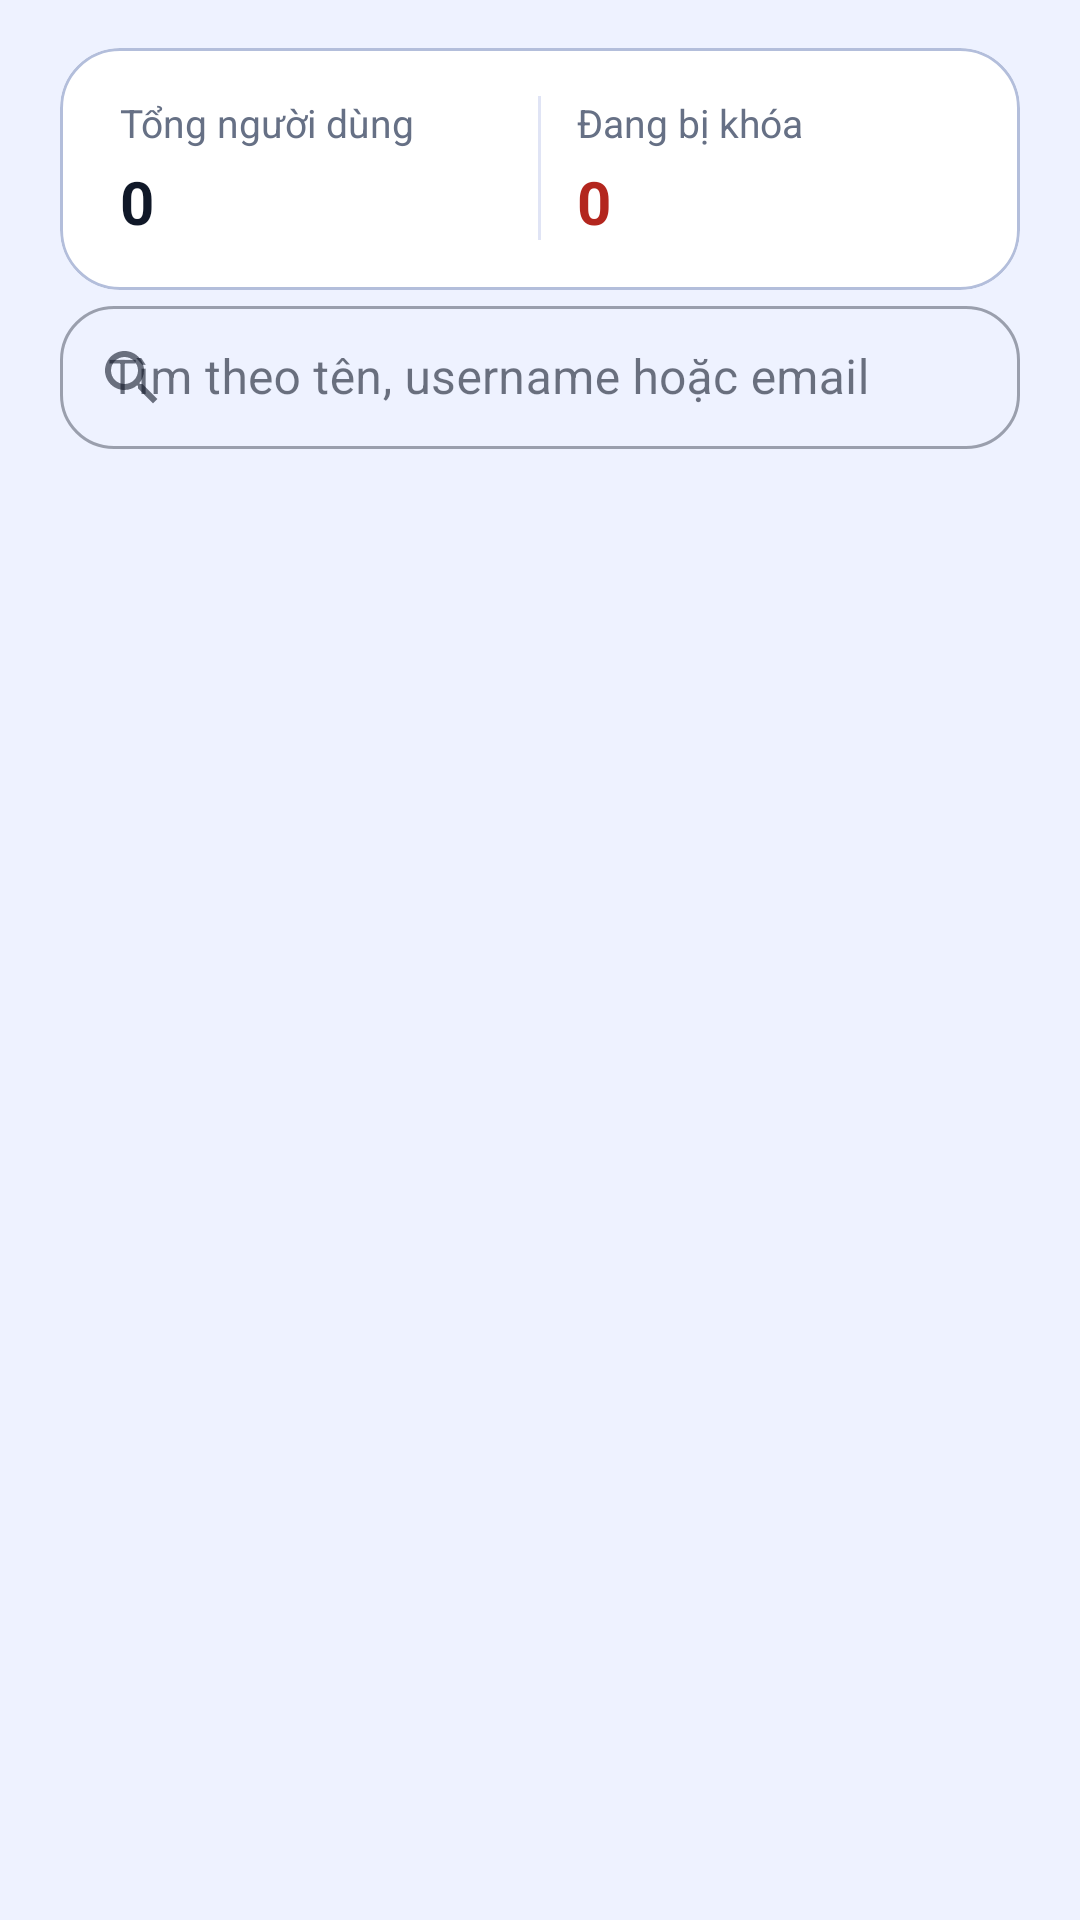

This screen was rendered from an Android layout file. Write that file and the resources it references.
<!-- AndroidManifest.xml: application theme Theme.DrinkOrder -->
<!-- res/layout/fragment_admin_users.xml -->
<?xml version="1.0" encoding="utf-8"?>
<androidx.coordinatorlayout.widget.CoordinatorLayout xmlns:android="http://schemas.android.com/apk/res/android"
    xmlns:app="http://schemas.android.com/apk/res-auto"
    xmlns:tools="http://schemas.android.com/tools"
    android:layout_width="match_parent"
    android:layout_height="match_parent"
    android:background="@color/brand_background"
    tools:context=".ui.admin.AdminUsersFragment">

    <androidx.constraintlayout.widget.ConstraintLayout
        android:id="@+id/usersContainer"
        android:layout_width="match_parent"
        android:layout_height="match_parent"
        android:paddingStart="20dp"
        android:paddingEnd="20dp"
        android:paddingTop="16dp"
        android:paddingBottom="16dp">

        <com.google.android.material.card.MaterialCardView
            android:id="@+id/userSummaryCard"
            android:layout_width="0dp"
            android:layout_height="wrap_content"
            android:layout_marginBottom="12dp"
            app:cardBackgroundColor="@color/brand_surface_elevated"
            app:cardCornerRadius="20dp"
            app:cardElevation="0dp"
            app:layout_constraintTop_toTopOf="parent"
            app:layout_constraintStart_toStartOf="parent"
            app:layout_constraintEnd_toEndOf="parent">

            <LinearLayout
                android:layout_width="match_parent"
                android:layout_height="wrap_content"
                android:orientation="horizontal"
                android:paddingStart="20dp"
                android:paddingEnd="20dp"
                android:paddingTop="16dp"
                android:paddingBottom="16dp">

                <LinearLayout
                    android:layout_width="0dp"
                    android:layout_height="wrap_content"
                    android:layout_weight="1"
                    android:orientation="vertical">

                    <TextView
                        android:layout_width="wrap_content"
                        android:layout_height="wrap_content"
                        android:text="Tổng người dùng"
                        android:textColor="@color/brand_muted_text"
                        android:textSize="13sp" />

                    <TextView
                        android:id="@+id/tvUsersTotal"
                        android:layout_width="wrap_content"
                        android:layout_height="wrap_content"
                        android:layout_marginTop="4dp"
                        android:text="0"
                        android:textColor="@color/brand_on_surface"
                        android:textSize="20sp"
                        android:textStyle="bold"
                        tools:text="128" />
                </LinearLayout>

                <View
                    android:layout_width="1dp"
                    android:layout_height="48dp"
                    android:layout_marginStart="12dp"
                    android:layout_marginEnd="12dp"
                    android:background="@color/brand_divider" />

                <LinearLayout
                    android:layout_width="0dp"
                    android:layout_height="wrap_content"
                    android:layout_weight="1"
                    android:orientation="vertical">

                    <TextView
                        android:layout_width="wrap_content"
                        android:layout_height="wrap_content"
                        android:text="Đang bị khóa"
                        android:textColor="@color/brand_muted_text"
                        android:textSize="13sp" />

                    <TextView
                        android:id="@+id/tvUsersBanned"
                        android:layout_width="wrap_content"
                        android:layout_height="wrap_content"
                        android:layout_marginTop="4dp"
                        android:text="0"
                        android:textColor="@color/brand_error"
                        android:textSize="20sp"
                        android:textStyle="bold"
                        tools:text="4" />
                </LinearLayout>
            </LinearLayout>
        </com.google.android.material.card.MaterialCardView>

        <com.google.android.material.textfield.TextInputLayout
            android:id="@+id/tilSearchUsers"
            style="@style/Widget.MaterialComponents.TextInputLayout.OutlinedBox.Dense"
            android:layout_width="0dp"
            android:layout_height="wrap_content"
            android:hint="Tìm theo tên, username hoặc email"
            app:startIconDrawable="@drawable/ic_search"
            app:layout_constraintTop_toBottomOf="@id/userSummaryCard"
            app:layout_constraintStart_toStartOf="parent"
            app:layout_constraintEnd_toEndOf="parent">

            <com.google.android.material.textfield.TextInputEditText
                android:id="@+id/edtSearchUsers"
                android:layout_width="match_parent"
                android:layout_height="wrap_content"
                android:imeOptions="actionSearch"
                android:inputType="text"
                android:maxLines="1" />
        </com.google.android.material.textfield.TextInputLayout>

        <androidx.recyclerview.widget.RecyclerView
            android:id="@+id/rvAdminUsers"
            android:layout_width="0dp"
            android:layout_height="0dp"
            android:clipToPadding="false"
            android:overScrollMode="never"
            android:paddingTop="12dp"
            android:paddingBottom="24dp"
            app:layout_constraintTop_toBottomOf="@id/tilSearchUsers"
            app:layout_constraintBottom_toBottomOf="parent"
            app:layout_constraintStart_toStartOf="parent"
            app:layout_constraintEnd_toEndOf="parent"
            tools:listitem="@layout/item_admin_user" />

        <LinearLayout
            android:id="@+id/userEmptyState"
            android:layout_width="0dp"
            android:layout_height="0dp"
            android:gravity="center"
            android:orientation="vertical"
            android:padding="24dp"
            android:visibility="gone"
            app:layout_constraintTop_toTopOf="@id/rvAdminUsers"
            app:layout_constraintBottom_toBottomOf="@id/rvAdminUsers"
            app:layout_constraintStart_toStartOf="parent"
            app:layout_constraintEnd_toEndOf="parent"
            tools:visibility="visible">

            <ImageView
                android:layout_width="96dp"
                android:layout_height="96dp"
                android:background="@drawable/bg_app_gradient"
                android:contentDescription="@null"
                android:padding="20dp"
                android:scaleType="centerInside"
                android:src="@drawable/ic_person"
                android:clipToOutline="true" />

            <TextView
                android:id="@+id/tvUserEmptyTitle"
                android:layout_width="wrap_content"
                android:layout_height="wrap_content"
                android:layout_marginTop="20dp"
                android:text="Không có người dùng"
                android:textAlignment="center"
                android:textColor="@color/brand_on_surface"
                android:textSize="18sp"
                android:textStyle="bold"
                tools:text="Không kết quả tìm kiếm" />

            <TextView
                android:id="@+id/tvUserEmptySubtitle"
                android:layout_width="wrap_content"
                android:layout_height="wrap_content"
                android:layout_marginTop="8dp"
                android:gravity="center"
                android:text="Thử lại sau hoặc kiểm tra bộ lọc tìm kiếm."
                android:textAlignment="center"
                android:textColor="@color/brand_muted_text"
                android:textSize="14sp"
                tools:text="Điều chỉnh từ khóa tìm kiếm." />
        </LinearLayout>

    </androidx.constraintlayout.widget.ConstraintLayout>

</androidx.coordinatorlayout.widget.CoordinatorLayout>
<!-- res/layout/item_admin_user.xml (included above) -->
<?xml version="1.0" encoding="utf-8"?>
<com.google.android.material.card.MaterialCardView xmlns:android="http://schemas.android.com/apk/res/android"
    xmlns:app="http://schemas.android.com/apk/res-auto"
    xmlns:tools="http://schemas.android.com/tools"
    android:layout_width="match_parent"
    android:layout_height="wrap_content"
    android:layout_marginTop="12dp"
    android:layout_marginBottom="8dp"
    app:cardBackgroundColor="@color/brand_surface_elevated"
    app:cardCornerRadius="20dp"
    app:cardElevation="0dp"
    app:strokeColor="@color/brand_surface_variant"
    app:strokeWidth="1dp">

    <LinearLayout
        android:layout_width="match_parent"
        android:layout_height="wrap_content"
        android:orientation="vertical"
        android:padding="16dp">

        <TextView
            android:id="@+id/tvUserName"
            android:layout_width="wrap_content"
            android:layout_height="wrap_content"
            android:textColor="@color/brand_on_surface"
            android:textSize="16sp"
            android:textStyle="bold"
            tools:text="Nguyễn Thị Mai" />

        <TextView
            android:id="@+id/tvUserUsername"
            android:layout_width="wrap_content"
            android:layout_height="wrap_content"
            android:layout_marginTop="2dp"
            android:textColor="@color/brand_muted_text"
            android:textSize="13sp"
            tools:text="@mainguyen" />

        <TextView
            android:id="@+id/tvUserCreated"
            android:layout_width="wrap_content"
            android:layout_height="wrap_content"
            android:layout_marginTop="8dp"
            android:textColor="@color/brand_on_surface_variant"
            android:textSize="12sp"
            tools:text="Created • 12 Nov 2025, 08:12" />

        <LinearLayout
            android:layout_width="match_parent"
            android:layout_height="wrap_content"
            android:layout_marginTop="12dp"
            android:gravity="center_vertical"
            android:orientation="horizontal">

            <LinearLayout
                android:layout_width="0dp"
                android:layout_height="wrap_content"
                android:layout_weight="1"
                android:orientation="vertical">

                <TextView
                    android:id="@+id/tvUserRole"
                    android:layout_width="wrap_content"
                    android:layout_height="wrap_content"
                    android:textColor="@color/brand_on_surface"
                    android:textSize="13sp"
                    android:textStyle="bold"
                    tools:text="Admin" />

                <TextView
                    android:id="@+id/tvUserStatus"
                    android:layout_width="wrap_content"
                    android:layout_height="wrap_content"
                    android:layout_marginTop="4dp"
                    android:textColor="@color/brand_success"
                    android:textSize="13sp"
                    tools:text="Active" />
            </LinearLayout>

            <com.google.android.material.button.MaterialButton
                android:id="@+id/btnToggleBan"
                style="@style/Widget.MaterialComponents.Button.TextButton"
                android:layout_width="wrap_content"
                android:layout_height="wrap_content"
                android:layout_marginStart="16dp"
                android:text="Ban account"
                android:textAllCaps="false"
                tools:text="Unban" />
        </LinearLayout>

    </LinearLayout>

</com.google.android.material.card.MaterialCardView>
<!-- resources referenced by this layout -->
<resources>
  <color name="brand_background">#EEF2FF</color>
  <color name="brand_divider">#E0E4F5</color>
  <color name="brand_error">#B3261E</color>
  <color name="brand_muted_text">#667085</color>
  <color name="brand_on_surface">#101828</color>
  <color name="brand_on_surface_variant">#4C5670</color>
  <color name="brand_success">#2ED3A7</color>
  <color name="brand_surface_elevated">#FFFFFFFF</color>
  <color name="brand_surface_variant">#E3E8F9</color>
  <!-- drawable bg_app_gradient (drawable) -->
  <?xml version="1.0" encoding="utf-8"?>
  <shape xmlns:android="http://schemas.android.com/apk/res/android" android:shape="rectangle">
      <gradient
          android:startColor="@color/brand_accent_gradient_start"
          android:endColor="@color/brand_accent_gradient_end"
          android:angle="135" />
      <corners android:radius="32dp" />
  </shape>
  <!-- drawable ic_search (drawable) -->
  <?xml version="1.0" encoding="utf-8"?>
  <vector xmlns:android="http://schemas.android.com/apk/res/android"
      android:width="24dp"
      android:height="24dp"
      android:viewportWidth="24"
      android:viewportHeight="24">
      <path
          android:fillColor="?attr/colorOnSurfaceVariant"
          android:pathData="M15.5,14h-0.79l-0.28,-0.27C15.41,12.59 16,11.11 16,9.5 16,5.91 13.09,3 9.5,3S3,5.91 3,9.5 5.91,16 9.5,16c1.61,0 3.09,-0.59 4.23,-1.57l0.27,0.28v0.79l5,5L20.49,19l-5,-5zm-6,0C7.01,14 5,11.99 5,9.5S7.01,5 9.5,5 14,7.01 14,9.5 11.99,14 9.5,14z" />
  </vector>
  <style name="Theme.DrinkOrder" parent="Base.Theme.DrinkOrder" />
  <color name="brand_accent_gradient_start">#4B5DFF</color>
  <color name="brand_accent_gradient_end">#42E8FF</color>
  <color name="brand_primary">#3461FF</color>
  <color name="brand_on_primary">#FFFFFFFF</color>
  <color name="brand_primary_container">#E0E6FF</color>
  <color name="brand_secondary">#FF8A5B</color>
  <color name="brand_on_secondary">#3D1300</color>
  <color name="brand_secondary_container">#FFE1D3</color>
  <color name="brand_tertiary">#2ED3A7</color>
  <color name="brand_on_tertiary">#002117</color>
  <color name="brand_tertiary_container">#C0F6E5</color>
  <color name="brand_surface">#F6F8FF</color>
  <color name="brand_outline">#B3BEDB</color>
  <color name="brand_on_background">#0A1324</color>
  <color name="brand_on_error">#FFFFFFFF</color>
  <style name="Widget.DrinkOrder.Card" parent="@style/Widget.Material3.CardView.Elevated">
          <item name="cardCornerRadius">22dp</item>
          <item name="strokeColor">@color/brand_outline</item>
          <item name="strokeWidth">1dp</item>
          <item name="cardBackgroundColor">@color/brand_surface_elevated</item>
      </style>
  <style name="Widget.DrinkOrder.Button" parent="@style/Widget.Material3.Button">
          <item name="android:textAllCaps">false</item>
          <item name="shapeAppearanceOverlay">@style/ShapeAppearance.DrinkOrder.Large</item>
      </style>
  <style name="Widget.DrinkOrder.Toolbar" parent="@style/Widget.Material3.Toolbar">
          <item name="android:background">@color/brand_surface</item>
          <item name="android:elevation">0dp</item>
          <item name="titleTextColor">@color/brand_on_surface</item>
      </style>
  <style name="ShapeAppearance.DrinkOrder.Large" parent="@style/ShapeAppearance.Material3.Corner.Medium">
          <item name="cornerSize">20dp</item>
      </style>
</resources>
